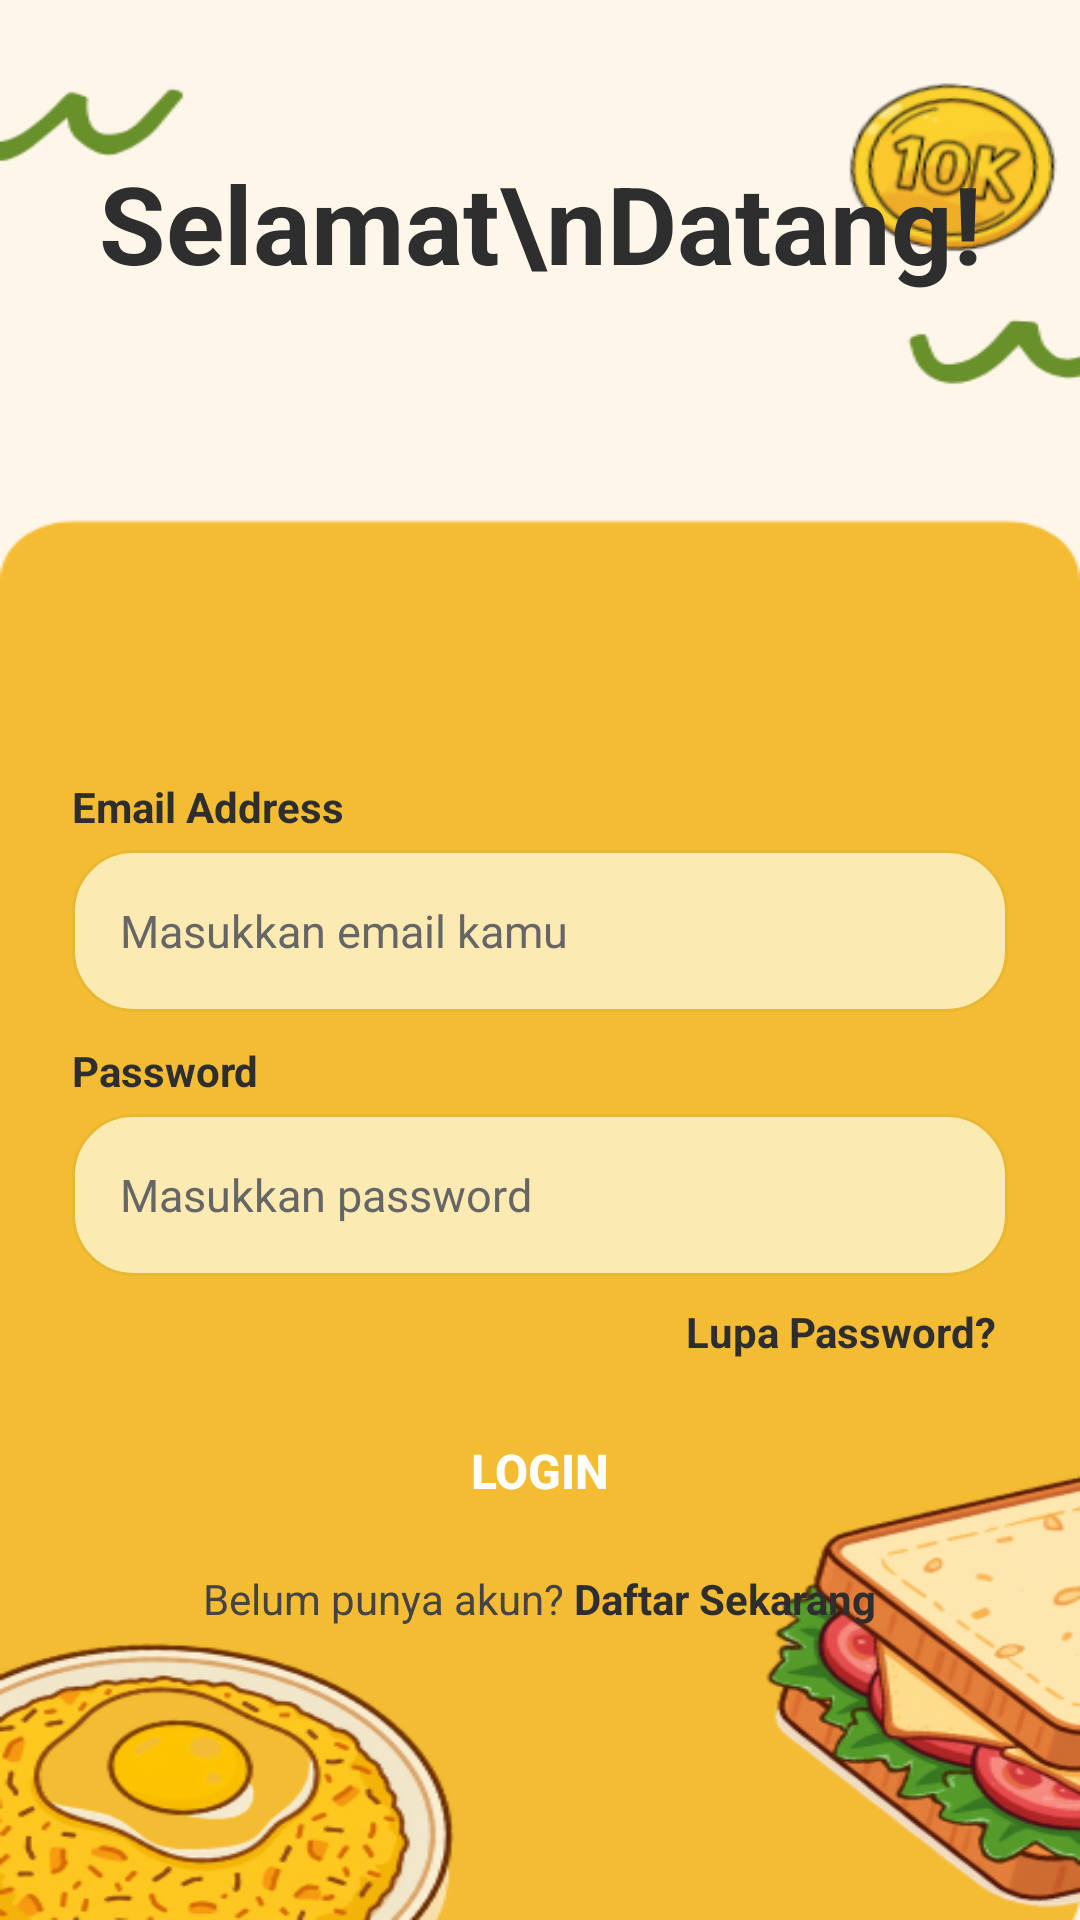

Here is an Android app screen rendered from its layout file. Give the layout XML and the strings, colors and styles it references.
<!-- AndroidManifest.xml: application theme Theme._10KOK -->
<!-- res/layout/activity_login.xml -->
<?xml version="1.0" encoding="utf-8"?>
<androidx.constraintlayout.widget.ConstraintLayout xmlns:android="http://schemas.android.com/apk/res/android"
    xmlns:app="http://schemas.android.com/apk/res-auto"
    android:layout_width="match_parent"
    android:layout_height="match_parent"
    android:background="@drawable/bg_login">

    <TextView
        android:id="@+id/tvTitle"
        android:layout_width="wrap_content"
        android:layout_height="wrap_content"
        android:layout_marginTop="50dp"
        android:lineSpacingExtra="5dp"
        android:text="Selamat\nDatang!"
        android:textAlignment="center"
        android:textColor="@color/black"
        android:textSize="36sp"
        android:textStyle="bold"
        app:layout_constraintEnd_toEndOf="parent"
        app:layout_constraintStart_toStartOf="parent"
        app:layout_constraintTop_toTopOf="parent" />

    <androidx.constraintlayout.widget.Guideline
        android:id="@+id/guidelinePanel"
        android:layout_width="wrap_content"
        android:layout_height="wrap_content"
        android:orientation="horizontal"
        app:layout_constraintGuide_percent="0.28" />

    <androidx.constraintlayout.widget.ConstraintLayout
        android:id="@+id/yellowPanel"
        android:layout_width="match_parent"
        android:layout_height="0dp"
        android:background="@android:color/transparent"
        app:layout_constraintBottom_toBottomOf="parent"
        app:layout_constraintTop_toTopOf="@+id/guidelinePanel"
        app:layout_constraintStart_toStartOf="parent"
        app:layout_constraintEnd_toEndOf="parent">

        <ScrollView
            android:layout_width="match_parent"
            android:layout_height="match_parent"
            android:fillViewport="true"
            android:scrollbars="none">

            <LinearLayout
                android:layout_width="match_parent"
                android:layout_height="wrap_content"
                android:orientation="vertical"
                android:paddingHorizontal="24dp"
                android:paddingTop="80dp"
                android:paddingBottom="32dp">

                <TextView
                    android:layout_width="wrap_content"
                    android:layout_height="wrap_content"
                    android:text="Email Address"
                    android:textColor="@color/black"
                    android:textSize="14sp"
                    android:textStyle="bold" />

                <EditText
                    android:id="@+id/etEmail"
                    android:layout_width="match_parent"
                    android:layout_height="54dp"
                    android:layout_marginTop="5dp"
                    android:background="@drawable/bg_edittext"
                    android:hint="Masukkan email kamu"
                    android:inputType="textEmailAddress"
                    android:paddingHorizontal="16dp"
                    android:textColor="@color/black"
                    android:textColorHint="#666666"
                    android:textSize="15sp" />

                <TextView
                    android:layout_width="wrap_content"
                    android:layout_height="wrap_content"
                    android:layout_marginTop="10dp"
                    android:text="Password"
                    android:textColor="@color/black"
                    android:textSize="14sp"
                    android:textStyle="bold" />

                <EditText
                    android:id="@+id/etPassword"
                    android:layout_width="match_parent"
                    android:layout_height="54dp"
                    android:layout_marginTop="5dp"
                    android:background="@drawable/bg_edittext"
                    android:hint="Masukkan password"
                    android:inputType="textPassword"
                    android:paddingHorizontal="16dp"
                    android:textColor="@color/black"
                    android:textColorHint="#666666"
                    android:textSize="15sp" />

                <TextView
                    android:id="@+id/tvForgot"
                    android:layout_width="wrap_content"
                    android:layout_height="wrap_content"
                    android:layout_gravity="end"
                    android:layout_marginTop="5dp"
                    android:padding="4dp"
                    android:text="Lupa Password?"
                    android:textColor="@color/black"
                    android:textSize="14sp"
                    android:textStyle="bold"
                    android:clickable="true"
                    android:focusable="true" />

                <androidx.appcompat.widget.AppCompatButton
                    android:id="@+id/btnLogin"
                    android:layout_width="match_parent"
                    android:layout_height="56dp"
                    android:layout_marginTop="5dp"
                    android:background="@drawable/bg_button_secondary"
                    android:text="LOGIN"
                    android:textAllCaps="false"
                    android:textColor="@color/white"
                    android:textSize="16sp"
                    android:textStyle="bold" />

                <LinearLayout
                    android:layout_width="wrap_content"
                    android:layout_height="wrap_content"
                    android:layout_gravity="center"
                    android:layout_marginTop="5dp"
                    android:orientation="horizontal">

                    <TextView
                        android:layout_width="wrap_content"
                        android:layout_height="wrap_content"
                        android:text="Belum punya akun? "
                        android:textColor="#444444"
                        android:textSize="14sp" />

                    <TextView
                        android:id="@+id/tvRegisterLink"
                        android:layout_width="wrap_content"
                        android:layout_height="wrap_content"
                        android:text="Daftar Sekarang"
                        android:textColor="@color/black"
                        android:textSize="14sp"
                        android:textStyle="bold"
                        android:clickable="true"
                        android:focusable="true" />
                </LinearLayout>

            </LinearLayout>
        </ScrollView>
    </androidx.constraintlayout.widget.ConstraintLayout>

    <ImageView
        android:id="@+id/imgLogo"
        android:layout_width="240dp"
        android:layout_height="240dp"
        android:scaleType="fitCenter"
        android:src="@drawable/logo10kok"
        android:elevation="6dp"
        app:layout_constraintBottom_toTopOf="@id/guidelinePanel"
        app:layout_constraintTop_toTopOf="@id/guidelinePanel"
        app:layout_constraintEnd_toEndOf="parent"
        app:layout_constraintStart_toStartOf="parent" />

</androidx.constraintlayout.widget.ConstraintLayout>
<!-- resources referenced by this layout -->
<resources>
  <color name="black">#2E2E2E</color>
  <color name="white">#FFFFFF</color>
  <!-- drawable bg_edittext (drawable) -->
  <?xml version="1.0" encoding="utf-8"?>
  <shape xmlns:android="http://schemas.android.com/apk/res/android">
      <solid android:color="#FCEAB3" /> 
      <corners android:radius="20dp" />
      <stroke
          android:width="1dp"
          android:color="#E9B832" />
  </shape>
  <!-- drawable bg_login: png bitmap (drawable, 101406 bytes) -->
  <style name="Theme._10KOK" parent="Base.Theme._10KOK" />
  <style name="Base.Theme._10KOK" parent="Theme.Material3.Light.NoActionBar">
          
          <item name="colorPrimary">@color/primary</item>
          <item name="android:statusBarColor">@color/primary</item>
          
          <item name="android:windowBackground">@color/white</item>
      </style>
  <color name="primary">#E9B832</color>
</resources>
